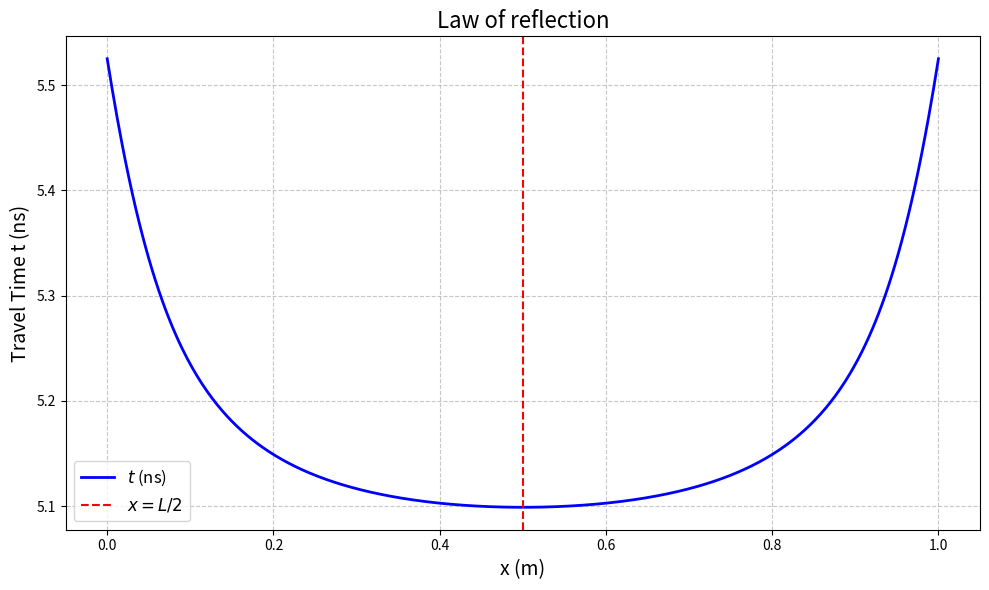

Recreate this plot in Python. (Note: this script raises an exception after producing the figure.)
import matplotlib.pyplot as plt
import numpy as np

# Initialise Values & Constants
c = 3.00e8  # speed of light in m/s
n = 1.5      # refractive index
L = 1.0      # Distance between Point A and B in meters
y = 0.1      # perpendicular distance from the reflection surface to points A and B in meters

# Time scale factor: (n / c) * 1e9 To convert to nanoseconds
time_scale = (n / c) * 1e9

# Define x from 0 to L
x = np.linspace(0, L, 500) # creates 500 intervals between 0 and 500

# Calculate travel time in nanoseconds
f_x = np.sqrt(x**2 + y**2) + np.sqrt((L - x)**2 + y**2) # Given Formula to calculate Travel Time
t_ns = time_scale * f_x  # Converts travel time into nanoseconds

# Create plot
plt.figure(figsize=(10, 6))
plt.plot(x, t_ns, 'b-', linewidth=2, label=r'$t$ (ns)')
plt.axvline(x=L/2, color='r', linestyle='--', label=r'$x = L/2$') #Plots a line at point L/2

# Add labels and title
plt.xlabel(r'x (m)', fontsize=14)
plt.ylabel(r'Travel Time t (ns)', fontsize=14)
plt.title(r'Law of reflection', fontsize=16)

# Add Grid and Legend
plt.grid(True, linestyle='--', alpha=0.7)
plt.legend(fontsize=12)
plt.tight_layout()

#Save File
plt.savefig("Graphs/Law of Reflection.png")

# Show plot
plt.show()